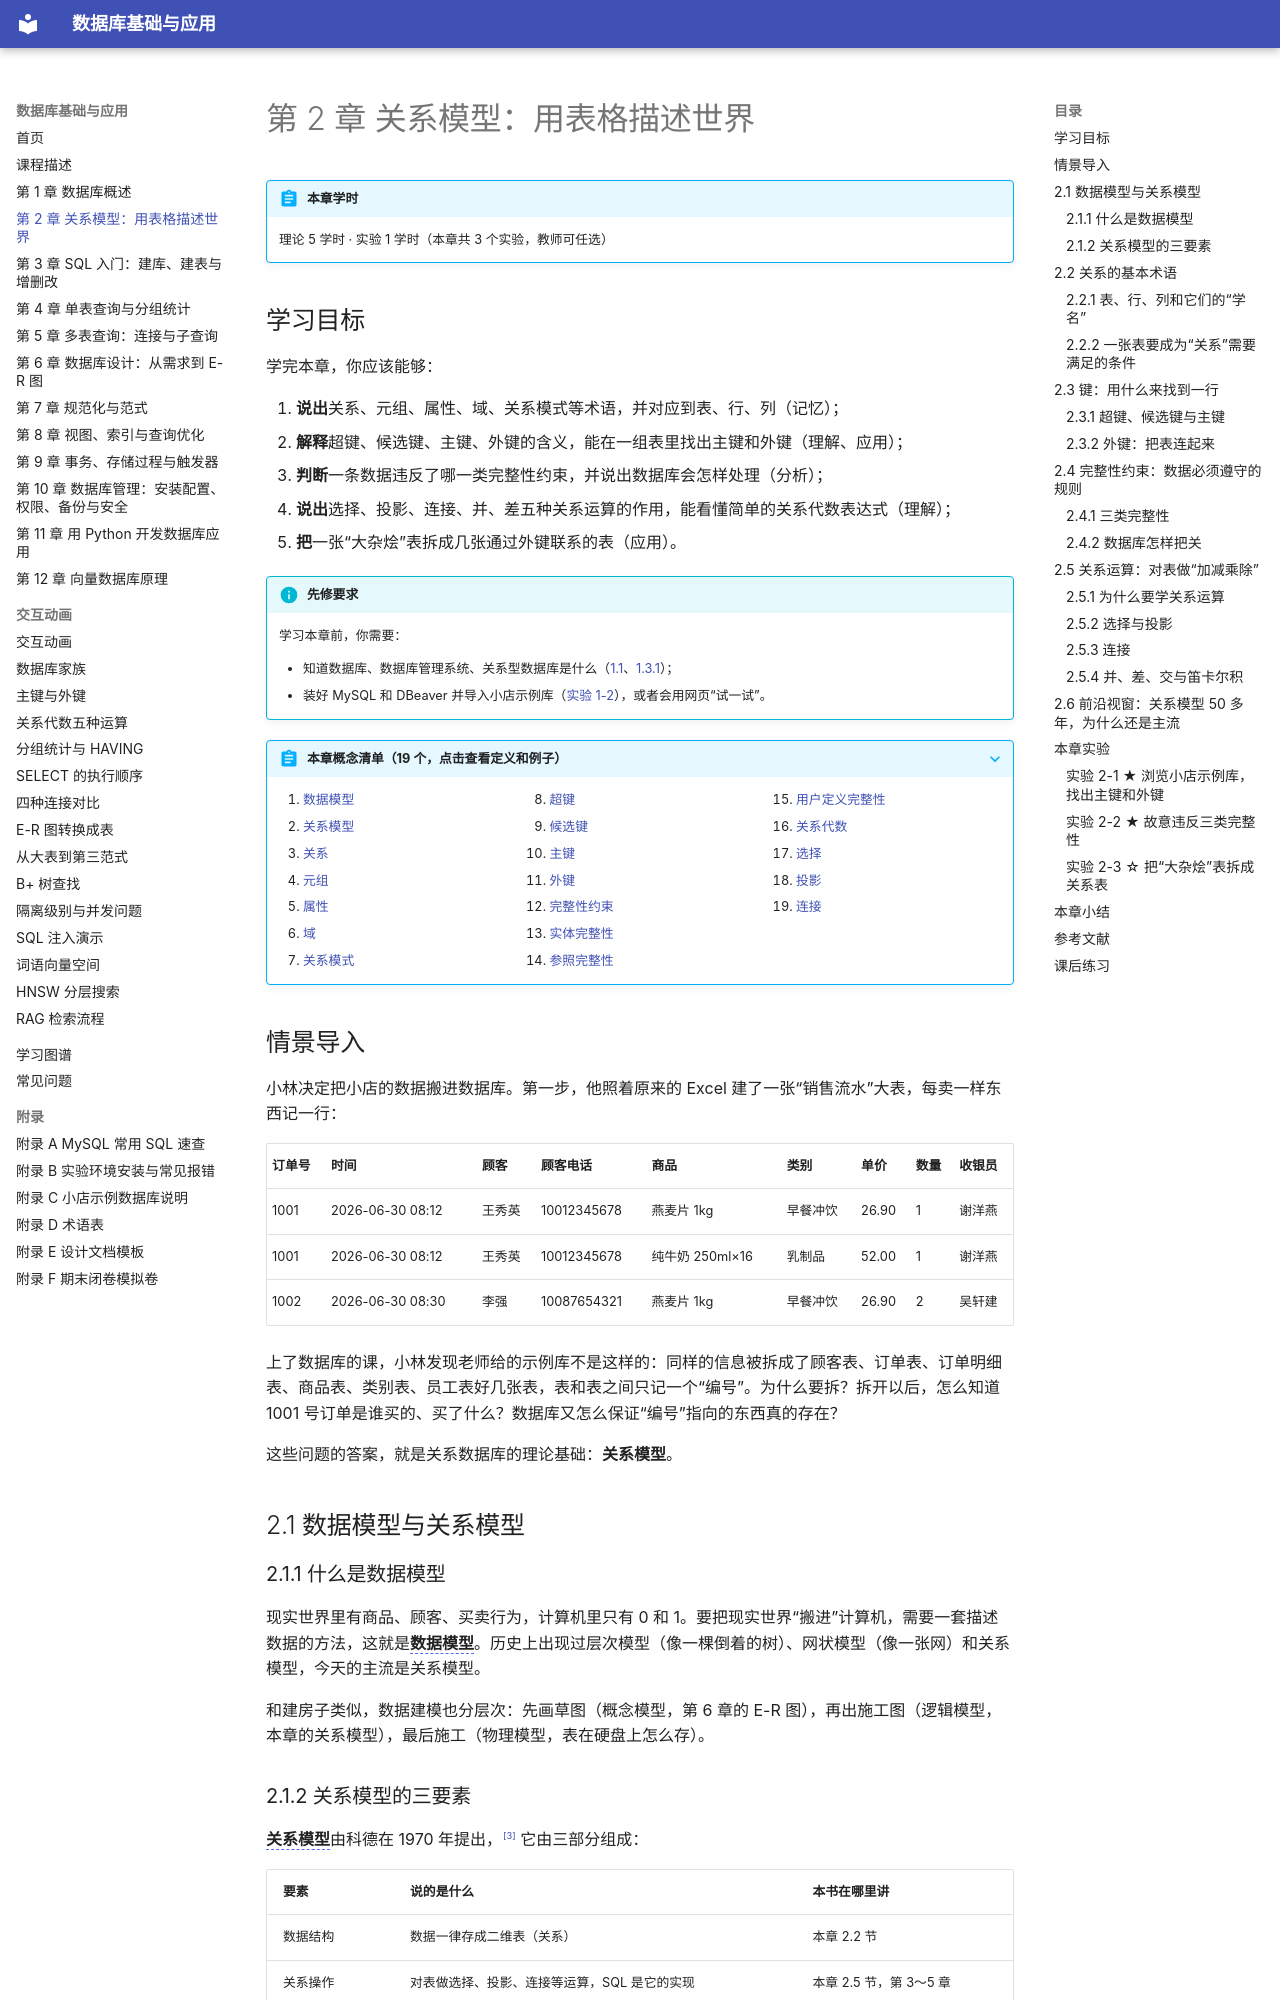

repository: MingziFu9/database-textbook · page: chapters/02-relational-model/index.html · generator: mkdocs

---
title: 第 2 章 关系模型：用表格描述世界
description: 关系模型的三要素，关系、元组、属性、域、关系模式等术语，超键、候选键、主键、外键，实体完整性、参照完整性和用户定义完整性，以及选择、投影、连接、并、差五种关系运算的直观含义
---

# 第 2 章 关系模型：用表格描述世界

!!! abstract "本章学时"
    理论 5 学时 · 实验 1 学时（本章共 3 个实验，教师可任选）

## 学习目标

学完本章，你应该能够：

1. **说出**关系、元组、属性、域、关系模式等术语，并对应到表、行、列（记忆）；
2. **解释**超键、候选键、主键、外键的含义，能在一组表里找出主键和外键（理解、应用）；
3. **判断**一条数据违反了哪一类完整性约束，并说出数据库会怎样处理（分析）；
4. **说出**选择、投影、连接、并、差五种关系运算的作用，能看懂简单的关系代数表达式（理解）；
5. **把**一张“大杂烩”表拆成几张通过外键联系的表（应用）。

!!! info "先修要求"
    学习本章前，你需要：

    - 知道数据库、数据库管理系统、关系型数据库是什么（[1.1](../01-overview/index.md#11)、[1.3.1](../01-overview/index.md#131)）；
    - 装好 MySQL 和 DBeaver 并导入小店示例库（[实验 1-2](../01-overview/index.md#1-2-mysql-84-dbeaver)），或者会用网页“试一试”。

??? abstract "本章概念清单（19 个，点击查看定义和例子）"
    1. [数据模型](../../appendix/glossary.md#g-数据模型)
    2. [关系模型](../../appendix/glossary.md#g-关系模型)
    3. [关系](../../appendix/glossary.md#g-关系)
    4. [元组](../../appendix/glossary.md#g-元组)
    5. [属性](../../appendix/glossary.md#g-属性)
    6. [域](../../appendix/glossary.md#g-域)
    7. [关系模式](../../appendix/glossary.md#g-关系模式)
    8. [超键](../../appendix/glossary.md#g-超键)
    9. [候选键](../../appendix/glossary.md#g-候选键)
    10. [主键](../../appendix/glossary.md#g-主键)
    11. [外键](../../appendix/glossary.md#g-外键)
    12. [完整性约束](../../appendix/glossary.md#g-完整性约束)
    13. [实体完整性](../../appendix/glossary.md#g-实体完整性)
    14. [参照完整性](../../appendix/glossary.md#g-参照完整性)
    15. [用户定义完整性](../../appendix/glossary.md#g-用户定义完整性)
    16. [关系代数](../../appendix/glossary.md#g-关系代数)
    17. [选择](../../appendix/glossary.md#g-选择)
    18. [投影](../../appendix/glossary.md#g-投影)
    19. [连接](../../appendix/glossary.md#g-连接)
